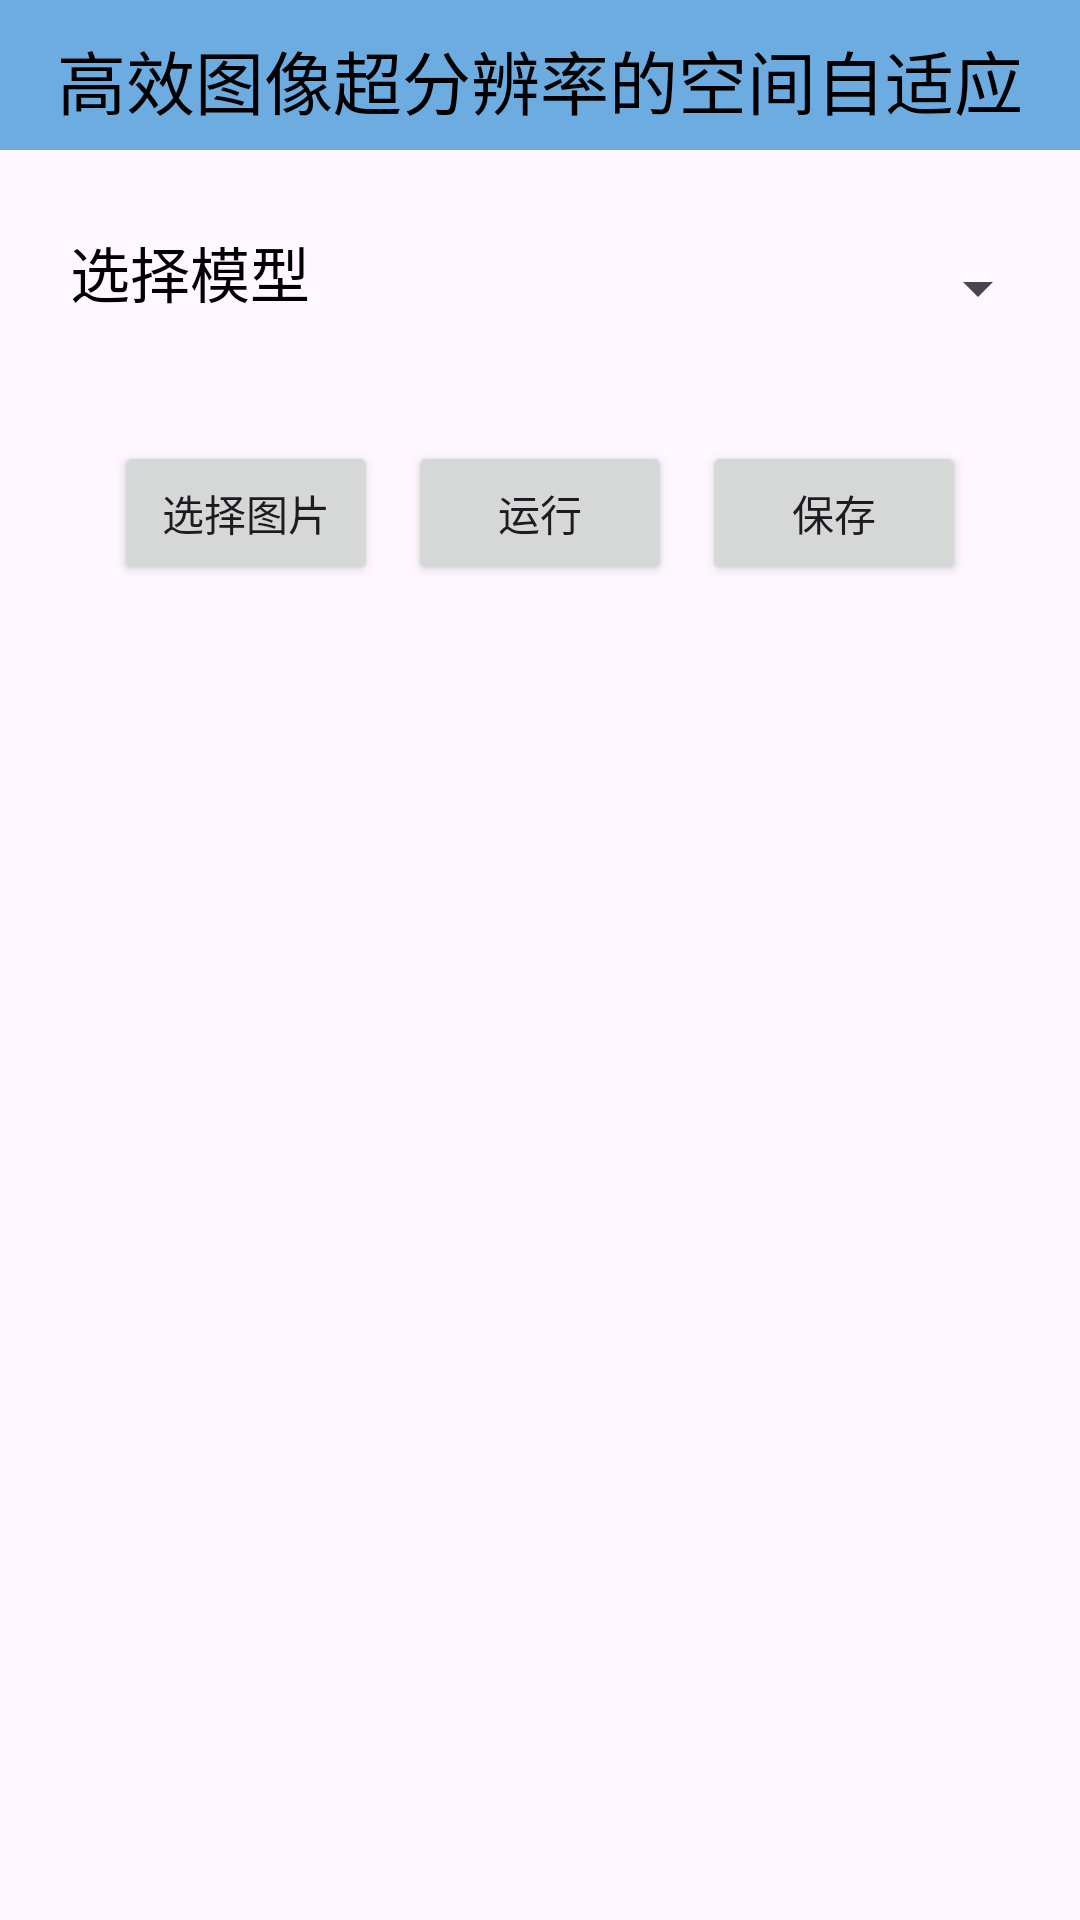

Android layout source for this screen:
<!-- AndroidManifest.xml: application theme Theme.SAFMN_2 -->
<!-- res/layout/fragment_home.xml -->
<?xml version="1.0" encoding="utf-8"?>
<LinearLayout xmlns:android="http://schemas.android.com/apk/res/android"
    android:layout_width="match_parent"
    android:layout_height="match_parent"
    xmlns:app="http://schemas.android.com/apk/res-auto"
    android:orientation="vertical">

    



    <TextView
        android:id="@+id/titleTextView"
        android:layout_width="match_parent"
        android:layout_height="50dp"
        android:text="高效图像超分辨率的空间自适应特征调制"
        android:textColor="#000000"
        android:background="#6CACE1"
        android:textSize="23sp"
        android:padding="10dp"
        android:gravity="center"
        android:layout_gravity="start"/>

    

    <LinearLayout
        android:layout_width="match_parent"
        android:layout_height="wrap_content"
        android:orientation="horizontal"
        android:gravity="center_horizontal"
        android:layout_marginTop="16dp">

        <TextView
            android:layout_width="0dp"
            android:layout_height="wrap_content"
            android:layout_weight="1"
            android:layout_margin="10dp"
            android:text="选择模型"
            android:textColor="#000000"
            android:textSize="20sp"

            android:layout_marginTop="16dp"
            android:gravity="center"/>

        <Spinner

            android:layout_margin="10dp"
            android:id="@+id/modelSpinner"

            android:layout_width="0dp"
            android:layout_height="40dp"
            android:layout_weight="2"
            android:layout_marginTop="16dp"
            android:gravity="center"
            android:spinnerMode="dropdown"
            />

    </LinearLayout>

    <LinearLayout
        android:layout_width="match_parent"
        android:layout_height="wrap_content"
        android:orientation="horizontal"
        android:gravity="center_horizontal"
        android:layout_marginTop="16dp">

        <Button
            android:id="@+id/button1"
            android:layout_width="wrap_content"
            android:layout_height="wrap_content"
            android:text="选择图片"
            android:layout_margin = "5dp"
            android:padding="10dp"/> 

        <Button
            android:id="@+id/button_run"
            android:layout_width="wrap_content"
            android:layout_height="wrap_content"
            android:text="运行"
            android:layout_margin = "5dp"
            />

        <Button
            android:id="@+id/button_save"
            android:layout_width="wrap_content"
            android:layout_height="wrap_content"
            android:layout_margin = "5dp"
            android:text="保存"/>
    </LinearLayout>

    <LinearLayout
        android:layout_width="match_parent"
        android:layout_height="wrap_content"
        android:orientation="vertical"
        android:gravity="center_horizontal"
        android:layout_marginTop="16dp">

        <ImageView
            android:id="@+id/imageView1"
            android:layout_width="match_parent"
            android:layout_height="wrap_content"
            android:layout_weight="1"
            android:scaleType="fitCenter"
            android:adjustViewBounds="true"
            android:layout_marginBottom="8dp"/>

        <ImageView
            android:id="@+id/imageView2"
            android:layout_width="match_parent"
            android:layout_height="wrap_content"
            android:layout_weight="1"
            android:scaleType="fitCenter"
            android:adjustViewBounds="true" />

    </LinearLayout>



</LinearLayout>
<!-- resources referenced by this layout -->
<resources>
  <style name="Theme.SAFMN_2" parent="Base.Theme.SAFMN_2" />
  <style name="Base.Theme.SAFMN_2" parent="Theme.Material3.DayNight.NoActionBar">
          
          
          <item name="colorPrimary">@color/blue</item>
      </style>
  <color name="blue">#2196F3</color>
</resources>
